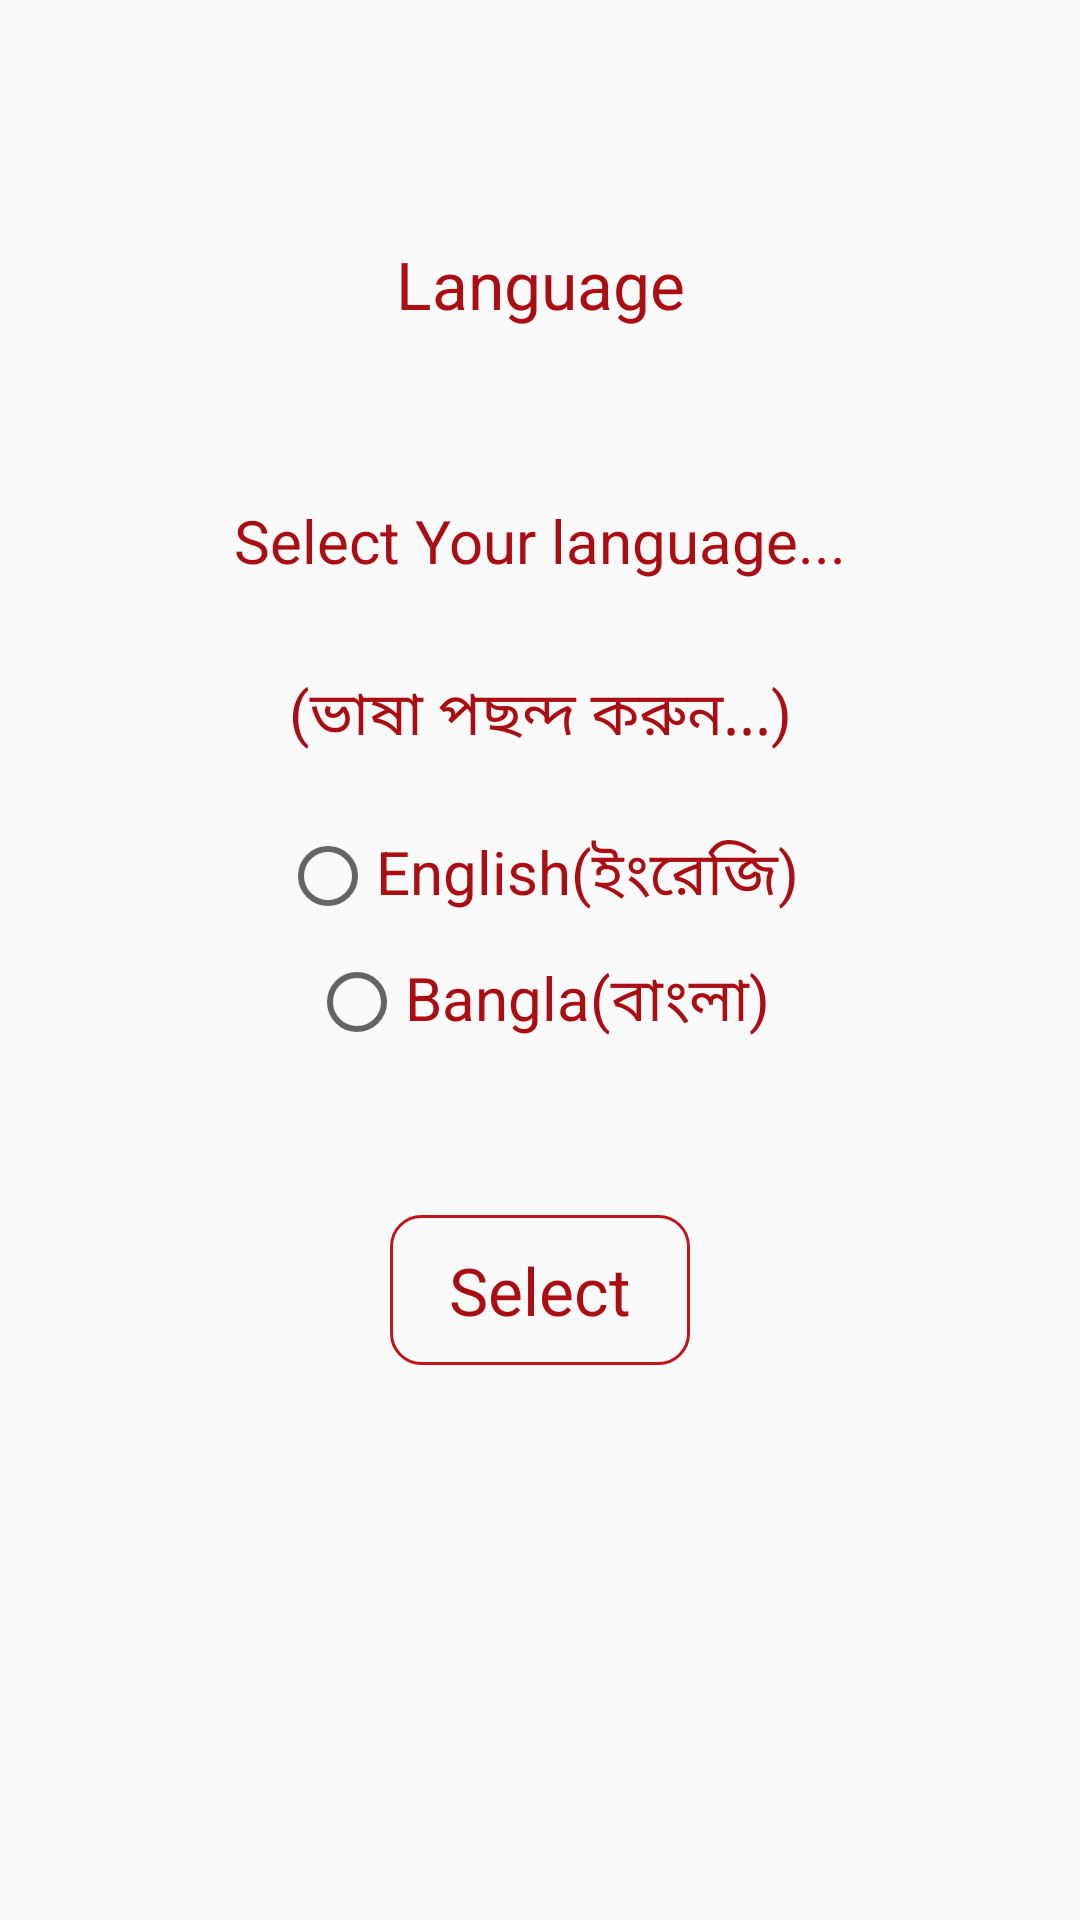

This screen was rendered from an Android layout file. Write that file and the resources it references.
<!-- AndroidManifest.xml: application theme AppTheme -->
<!-- res/layout/select_language_dialog.xml -->
<?xml version="1.0" encoding="utf-8"?>
<LinearLayout
    xmlns:android="http://schemas.android.com/apk/res/android"
    android:layout_width="wrap_content"
    android:layout_height="wrap_content"
    android:weightSum="6"
    android:layout_gravity="center"
    android:padding="40dp"
    android:orientation="vertical"
    android:background="@drawable/select_lang_dialog_bg"
    >

    <LinearLayout
        android:layout_weight="1.2"
        android:layout_width="match_parent"
        android:padding="10dp"
        android:layout_height="wrap_content">
        <TextView
            android:layout_width="match_parent"
            android:layout_height="match_parent"
            android:text="Language"
            android:layout_gravity="center"
            android:gravity="center"
            android:textSize="22dp"
            android:textColor="@color/colorPrimaryDark"/>
    </LinearLayout>

    <LinearLayout
        android:layout_width="match_parent"
        android:layout_height="wrap_content"
        android:layout_weight="1"
        android:orientation="vertical"
        android:weightSum="2">
        <LinearLayout
            android:layout_width="match_parent"
            android:layout_height="wrap_content"
            android:padding="5dp"
            android:layout_weight="1">
            <TextView
                android:id="@+id/idLanguageTextEng"
                android:layout_width="match_parent"
                android:layout_height="match_parent"
                android:text="Select Your language..."
                android:layout_gravity="center"
                android:gravity="center"
                android:textColor="@color/colorPrimaryDark"
                android:textSize="20dp"/>
        </LinearLayout>
        <LinearLayout
            android:layout_width="match_parent"
            android:layout_height="wrap_content"
            android:layout_weight="1">
            <TextView
                android:id="@+id/idLanguageTextBang"
                android:layout_width="match_parent"
                android:layout_height="match_parent"
                android:text="(ভাষা পছন্দ করুন...)"
                android:layout_gravity="center"
                android:gravity="center"
                android:textColor="@color/colorPrimaryDark"
                android:textSize="20dp"/>
        </LinearLayout>

    </LinearLayout>

    <LinearLayout
        android:layout_weight="1"
        android:layout_marginTop="10dp"
        android:layout_width="match_parent"
        android:layout_height="wrap_content"
        android:orientation="vertical"
        >

        <RadioGroup
            android:layout_width="match_parent"
            android:layout_height="match_parent"
            android:layout_gravity="center"
            >

            <RadioButton
                android:id="@+id/idEnglish_selectLang"
                android:layout_width="wrap_content"
                android:layout_height="wrap_content"
                android:text="English(ইংরেজি)"
                android:textSize="20dp"
                android:textColor="@color/colorPrimaryDark"
                android:layout_gravity="center"
                />

            <RadioButton
                android:id="@+id/idBangla_selectLang"
                android:layout_width="wrap_content"
                android:layout_height="wrap_content"
                android:text="Bangla(বাংলা)"
                android:layout_marginTop="10dp"
                android:textSize="20dp"
                android:layout_gravity="center"
                android:textColor="@color/colorPrimaryDark"/>
        </RadioGroup>
    </LinearLayout>

    <LinearLayout
        android:layout_width="match_parent"
        android:layout_height="wrap_content"
        android:layout_weight="2"
        android:padding="5dp"
        android:orientation="vertical">
        <TextView
            android:id="@+id/idSelectButton_select_Lang"
            android:layout_width="100dp"
            android:layout_height="50dp"
            android:text="Select"
            android:layout_gravity="center"
            android:gravity="center"
            android:textSize="22dp"
            android:textColor="@color/colorPrimaryDark"
            android:background="@drawable/item_text_bg"
            />
    </LinearLayout>

</LinearLayout>
<!-- resources referenced by this layout -->
<resources>
  <color name="colorPrimaryDark">#AA0E12</color>
  <!-- drawable item_text_bg (drawable) -->
  <?xml version="1.0" encoding="utf-8"?>
  <shape xmlns:android="http://schemas.android.com/apk/res/android">
  
      <corners android:radius="10dp"/>
      <stroke android:color="#C2151B" android:width="1dp"/>
  
  </shape>
  <style name="AppTheme" parent="Theme.AppCompat.Light.NoActionBar">
      
          
          <item name="colorPrimary">@color/colorPrimary</item>
          <item name="colorPrimaryDark">@color/colorPrimaryDark</item>
          <item name="colorAccent">@color/colorAccent</item>
      </style>
  <color name="colorPrimary">#C2151B</color>
  <color name="colorAccent">#AA0E12</color>
</resources>
